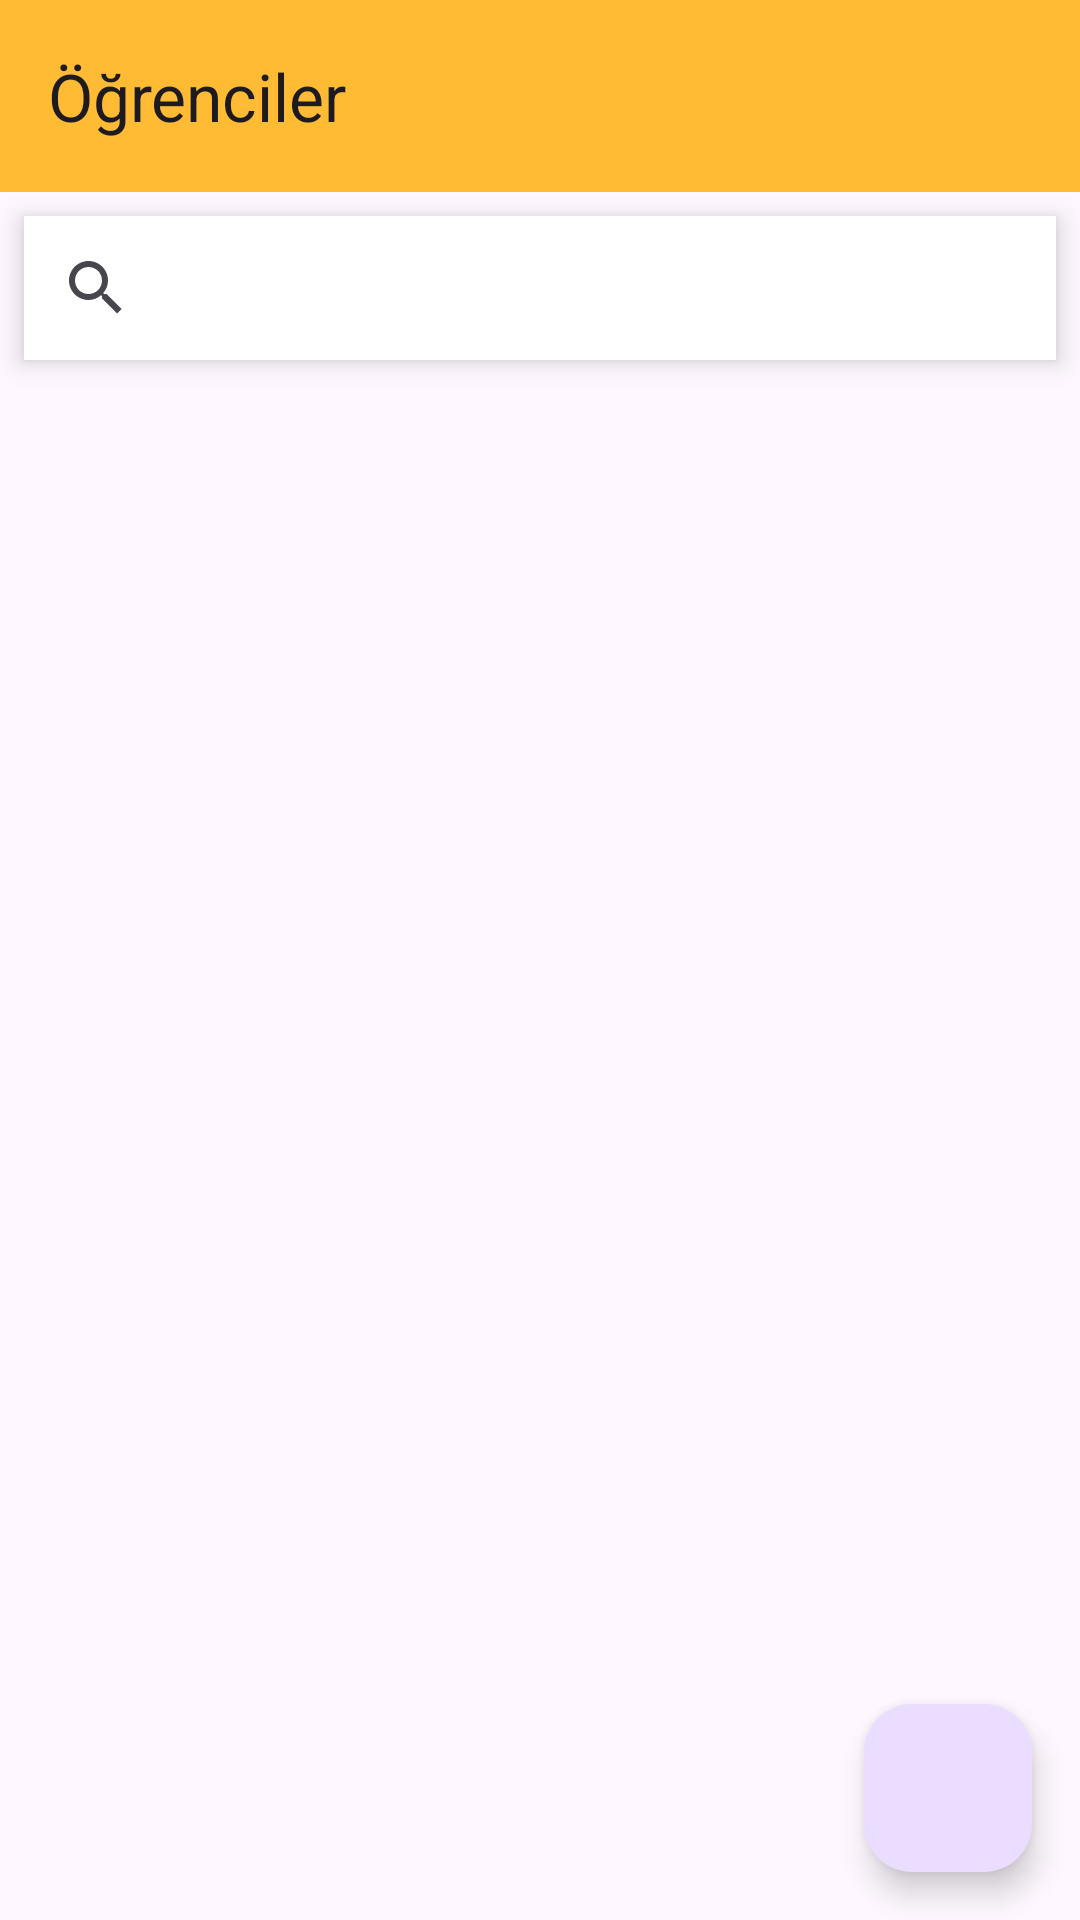

The Android layout XML behind this screen, and the referenced resources:
<!-- AndroidManifest.xml: application theme Theme.Odev7Project -->
<!-- res/layout/fragment_anasayfa.xml -->
<?xml version="1.0" encoding="utf-8"?>
<androidx.constraintlayout.widget.ConstraintLayout xmlns:android="http://schemas.android.com/apk/res/android"
    xmlns:app="http://schemas.android.com/apk/res-auto"
    xmlns:tools="http://schemas.android.com/tools"
    android:layout_width="match_parent"
    android:layout_height="match_parent"
    tools:context=".ui.fragment.AnasayfaFragment">

    <androidx.appcompat.widget.Toolbar
        android:id="@+id/toolbar"
        android:layout_width="0dp"
        android:layout_height="wrap_content"
        android:background="@android:color/holo_orange_light"
        android:minHeight="?attr/actionBarSize"
        android:theme="?attr/actionBarTheme"
        app:layout_constraintEnd_toEndOf="parent"
        app:layout_constraintHorizontal_bias="0.5"
        app:layout_constraintStart_toStartOf="parent"
        app:layout_constraintTop_toTopOf="parent"
        app:title="Öğrenciler" />

    <com.google.android.material.floatingactionbutton.FloatingActionButton
        android:id="@+id/fab"
        android:layout_width="wrap_content"
        android:layout_height="wrap_content"
        android:layout_marginEnd="16dp"
        android:layout_marginBottom="16dp"
        android:clickable="true"
        android:src="@drawable/baseline_add_24"
        app:layout_constraintBottom_toBottomOf="parent"
        app:layout_constraintEnd_toEndOf="parent" />

    <SearchView
        android:id="@+id/searchView"
        android:layout_width="0dp"
        android:layout_height="wrap_content"
        android:layout_marginStart="8dp"
        android:layout_marginTop="8dp"
        android:layout_marginEnd="8dp"
        android:background="@color/white"
        android:elevation="5dp"
        android:queryHint="Ara"
        app:layout_constraintEnd_toEndOf="parent"
        app:layout_constraintStart_toStartOf="parent"
        app:layout_constraintTop_toBottomOf="@+id/toolbar" />

    <androidx.recyclerview.widget.RecyclerView
        android:id="@+id/rv"
        android:layout_width="0dp"
        android:layout_height="0dp"
        android:layout_marginTop="8dp"
        app:layout_constraintBottom_toBottomOf="parent"
        app:layout_constraintEnd_toEndOf="parent"
        app:layout_constraintStart_toStartOf="parent"
        app:layout_constraintTop_toBottomOf="@+id/searchView" />

</androidx.constraintlayout.widget.ConstraintLayout>
<!-- resources referenced by this layout -->
<resources>
  <style name="Theme.Odev7Project" parent="Base.Theme.Odev7Project" />
  <style name="Base.Theme.Odev7Project" parent="Theme.Material3.DayNight.NoActionBar">
          
          
      </style>
  <!-- not gathered from this repository: default colours our renderer supplied (Android Studio template values) -->
  <color name="white">#FFFFFFFF</color>
</resources>
